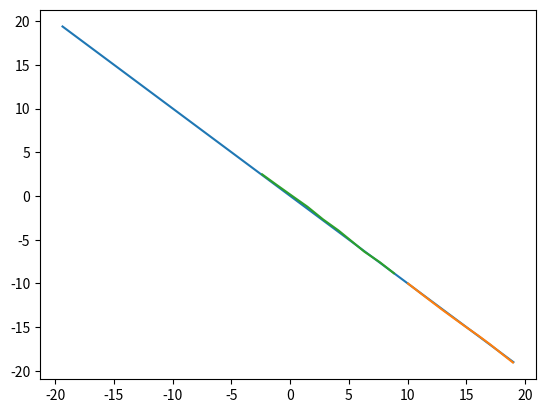
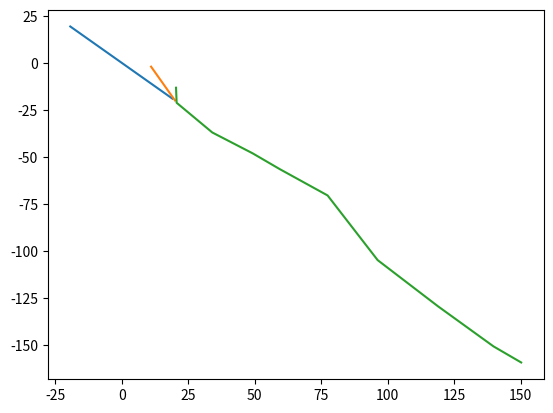

Generate these figures, in order, with matplotlib:
# -*- coding: utf-8 -*-
import numpy as np
import matplotlib.pyplot as plt 
import scipy.linalg as sp


def plot_traj(x_trajs):
    if type(x_trajs) is not list:
        x_trajs = [x_trajs]
    plt.figure()
    for x_traj in x_trajs:
        cur_len = len(x_traj)
        plt.plot([x_traj[2*j] for j in range(int(cur_len/2))], 
                 [x_traj[2*j+1] for j in range(int(cur_len/2))])
    plt.show(block=False)
    
delta = 1 # time discretization
T_fut = 10
T_prev = 10 # how much history is collected for prediction
T = T_fut+T_prev
x_len = 2
u_len = 2
# going from (0,0) to (-10, 10) evenly
data_len = 2*T
reference_traj = [np.array([-t/delta +20, t/delta-20]) for t in range(data_len+1)]
x_0 = np.array([20, -20])
tau = np.concatenate(reference_traj, axis=0)
A = np.eye(x_len)
# A[0,1] = 0.2
B = np.eye(u_len)
J =  np.eye(x_len)
A_t = np.eye(x_len)


G= np.zeros((x_len, u_len*data_len))
G_row= np.zeros((x_len, u_len*data_len))
for t in range(data_len):
    G_row = np.hstack((A_t.dot(B), G_row[:,:(data_len-1)*u_len]))
    A_t = A_t.dot(A)
    J = np.vstack((J, A_t))
    G = np.vstack((G, G_row))


Q = np.eye(2)
R = np.eye(2)
Q_hat = np.kron(Q, np.eye(data_len + 1))
R_hat = np.kron(Q, np.eye(data_len))
noise = 0.1
M = G.T.dot(Q_hat).dot(G) + R_hat
U_star = np.linalg.inv(M).dot(G.T).dot(Q_hat).dot(tau - J.dot(x_0))
X_star = G.dot(U_star) + J.dot(x_0)
X_star = X_star[2:]
traj_len = len(X_star)
H_y = sp.hankel(X_star[:x_len*T], X_star[x_len*T:])

U_traj = np.random.rand(u_len*data_len)
H_u = sp.hankel(U_traj[:u_len*T], U_traj[u_len*T:])
# rank: np.linalg.matrix_rank(H_u)

H_up = H_u[:T_prev*u_len, :]
H_uf = H_u[T_prev*u_len:, :]
H_yp = H_y[:T_prev*x_len, :]
H_yf = H_y[T_prev*x_len:, :]

# testing different obesrvations
y_obs = np.array([x for x in X_star[:x_len*T_prev]]) + noise*(np.random.rand(x_len*T_prev) - 0.5)
y_obs_aggressive = [x_0 + np.array([-t, 2*t]) for t in range(T_prev)]
y_obs_ag = np.concatenate(y_obs_aggressive, axis=0)
u_obs = U_traj[:u_len*T_prev] + noise*(np.random.rand(x_len*T_prev) - 0.5)
# generate g
H_prev = np.vstack((H_up, H_yp))
g = np.linalg.inv(H_prev).dot(np.hstack((u_obs, y_obs)))
g_ag = np.linalg.inv(H_prev).dot(np.hstack((u_obs, y_obs_ag)))
y_pred = H_yf.dot(g)
u_pred = H_uf.dot(g)
y_pred_ag = H_yf.dot(g_ag)

plot_traj([X_star,y_obs, y_pred])
plot_traj([X_star, y_obs_ag, y_pred_ag])
def recovery_norm(g, y, H_mat):
    return np.linalg.norm(H_mat.dot(g) - y)

print(f'aggressive history recovery: {recovery_norm( g_ag, y_obs_ag, H_yp)}')
print(f'regular history recovery: {recovery_norm( g, y_obs, H_yp)}')
    
